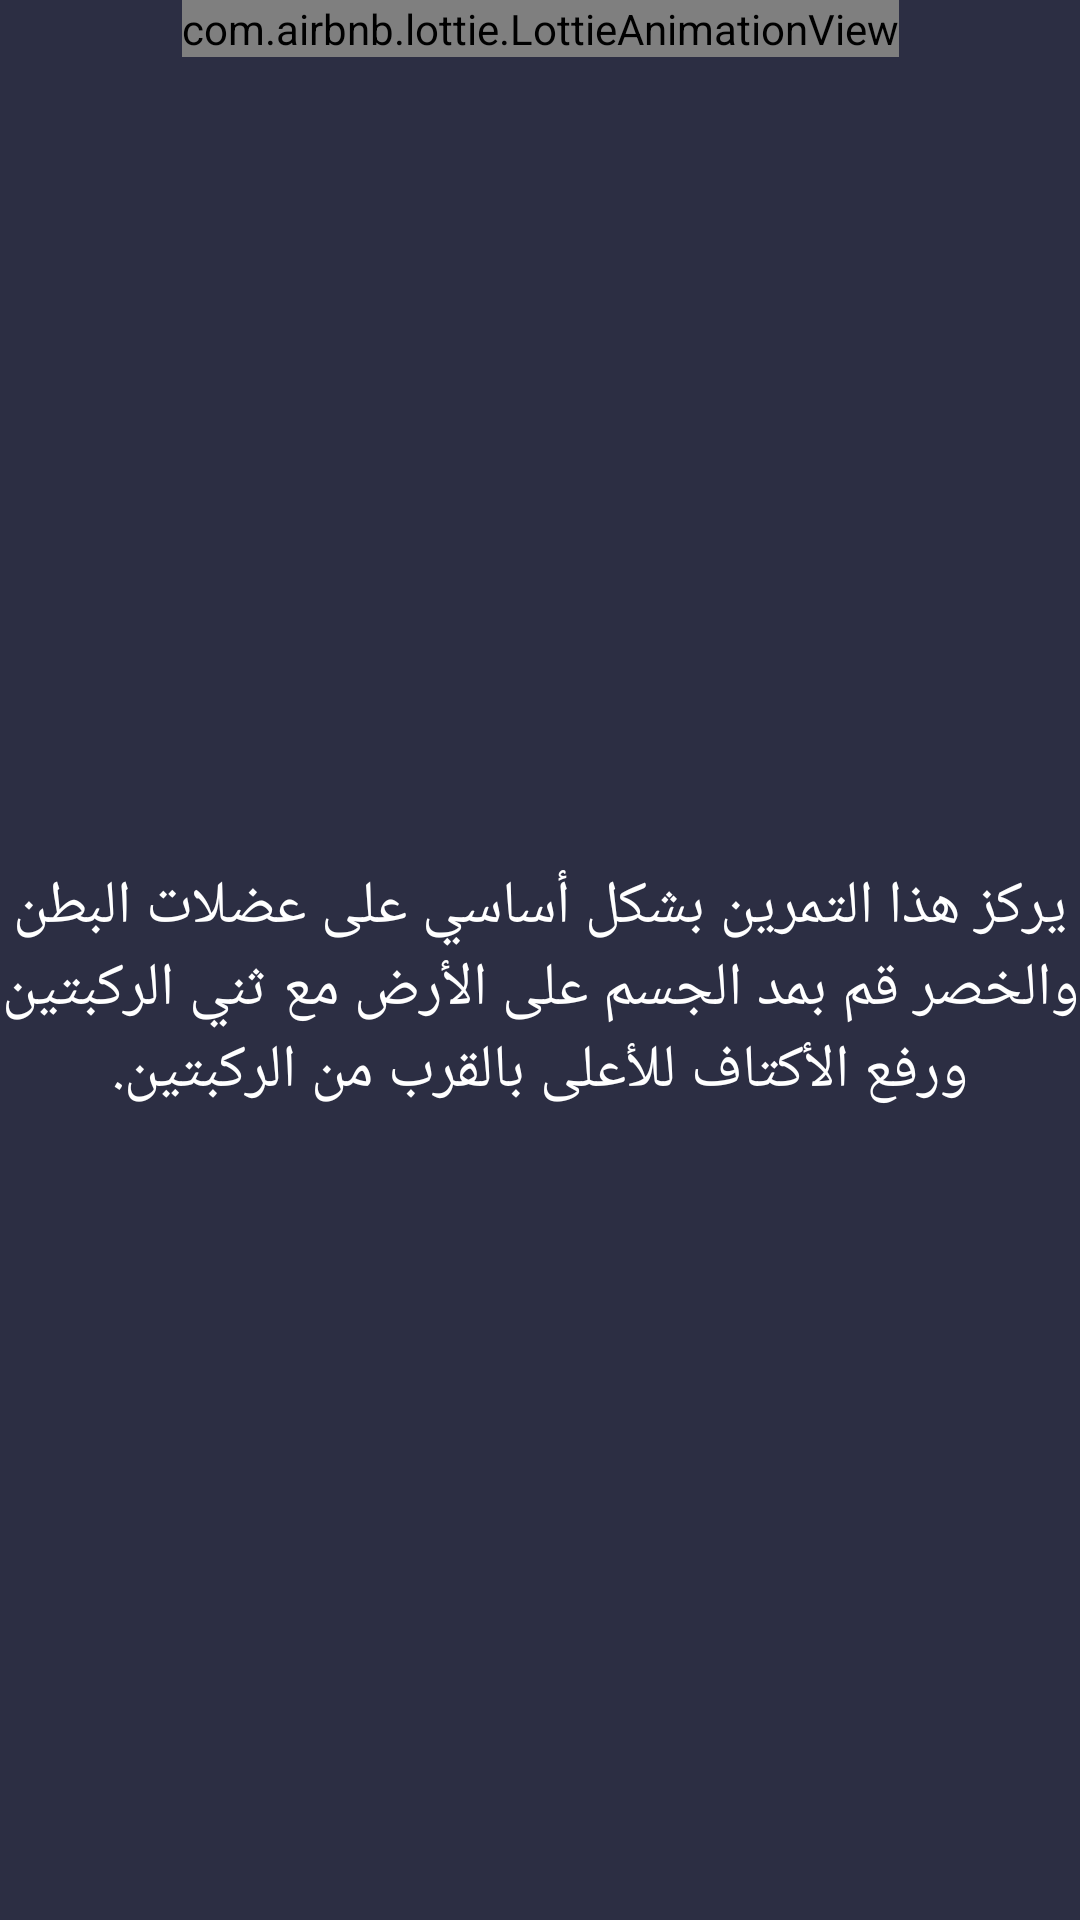

Reconstruct the res/layout file that produces this screen, plus the resources it refers to.
<!-- AndroidManifest.xml: application theme Theme.BmiGO -->
<!-- res/layout/fragment_crunches.xml -->
<?xml version="1.0" encoding="utf-8"?>
<androidx.constraintlayout.widget.ConstraintLayout xmlns:android="http://schemas.android.com/apk/res/android"
    xmlns:app="http://schemas.android.com/apk/res-auto"
    xmlns:tools="http://schemas.android.com/tools"
    android:layout_width="match_parent"
    android:layout_height="match_parent"
    android:background="@color/DarkThem"
    tools:context=".CrunchesFragment">

    <com.airbnb.lottie.LottieAnimationView
        android:id="@+id/crunches"
        android:layout_width="wrap_content"
        android:layout_height="wrap_content"
        app:layout_constraintEnd_toEndOf="parent"
        app:layout_constraintStart_toStartOf="parent"
        app:layout_constraintTop_toTopOf="parent"
        app:lottie_rawRes="@raw/crunches"
        app:lottie_loop="true"
        app:lottie_autoPlay="false"
        />

    <TextView
        android:layout_width="wrap_content"
        android:layout_height="wrap_content"
        android:text="@string/crunches"
        android:textSize="20dp"
        android:textAlignment="center"
        android:textColor="@color/white"
        app:layout_constraintBottom_toBottomOf="parent"
        app:layout_constraintEnd_toEndOf="parent"
        app:layout_constraintStart_toStartOf="parent"
        app:layout_constraintTop_toBottomOf="@+id/crunches" />

</androidx.constraintlayout.widget.ConstraintLayout>
<!-- resources referenced by this layout -->
<resources>
  <color name="DarkThem">#2C2E43</color>
  <color name="white">#FFFFFFFF</color>
  <string name="crunches">يركز هذا التمرين بشكل أساسي على عضلات البطن والخصر قم بمد الجسم على الأرض مع ثني الركبتين ورفع الأكتاف للأعلى بالقرب من الركبتين.</string>
  <style name="Theme.BmiGO" parent="Theme.MaterialComponents.NoActionBar">
          
          <item name="colorPrimary">@color/purple_500</item>
          <item name="colorPrimaryVariant">@color/DarkBlue</item>
          <item name="colorOnPrimary">@color/white</item>
          
          <item name="colorSecondary">@color/teal_200</item>
          <item name="colorSecondaryVariant">@color/teal_700</item>
          <item name="colorOnSecondary">@color/black</item>
          
          <item name="android:statusBarColor" tools:targetApi="l">?attr/colorPrimaryVariant</item>
          
      </style>
  <color name="purple_500">#F4F4F4</color>
  <color name="DarkBlue">#2E4C6D</color>
  <color name="teal_200">#FF03DAC5</color>
  <color name="teal_700">#FF018786</color>
  <color name="black">#FF000000</color>
</resources>
